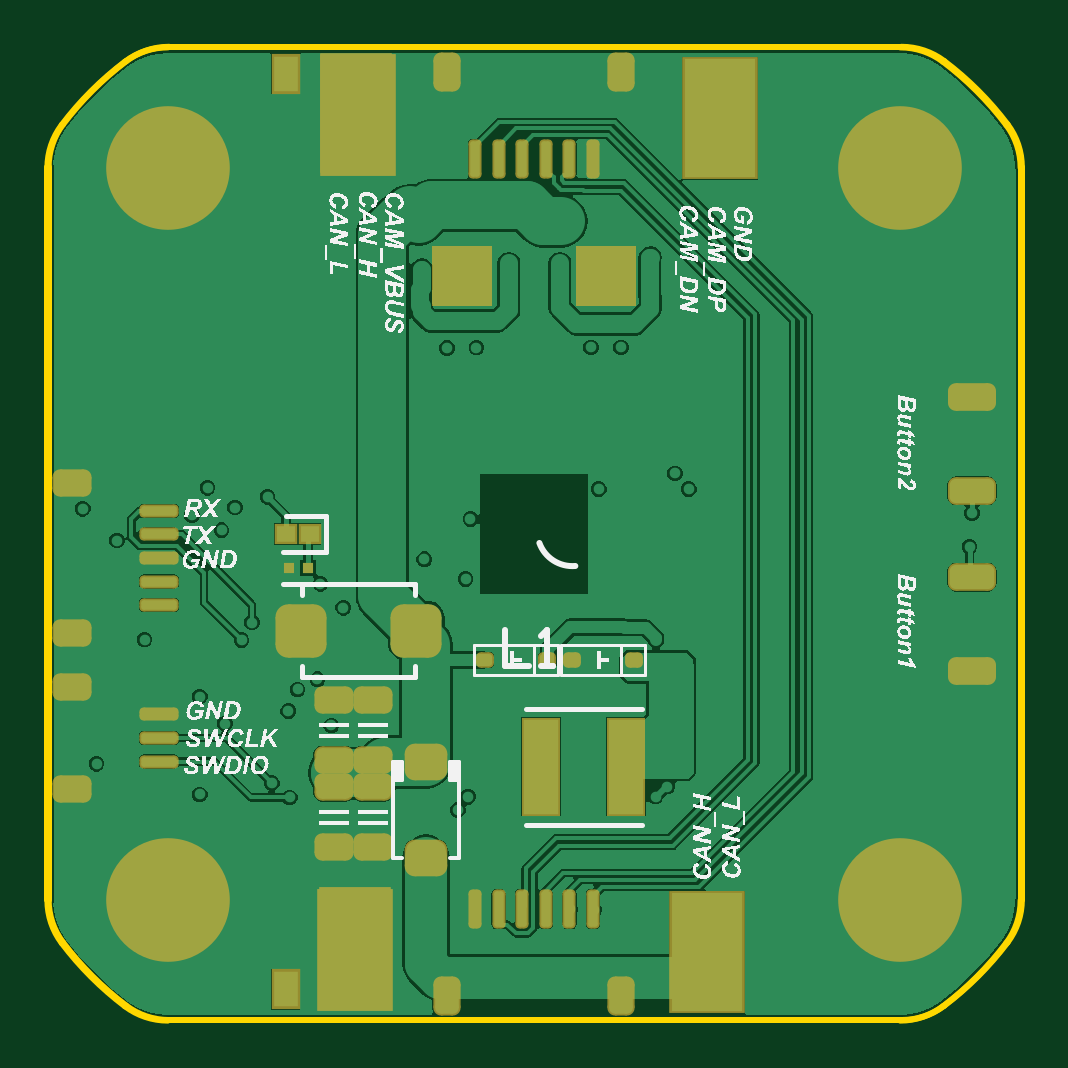
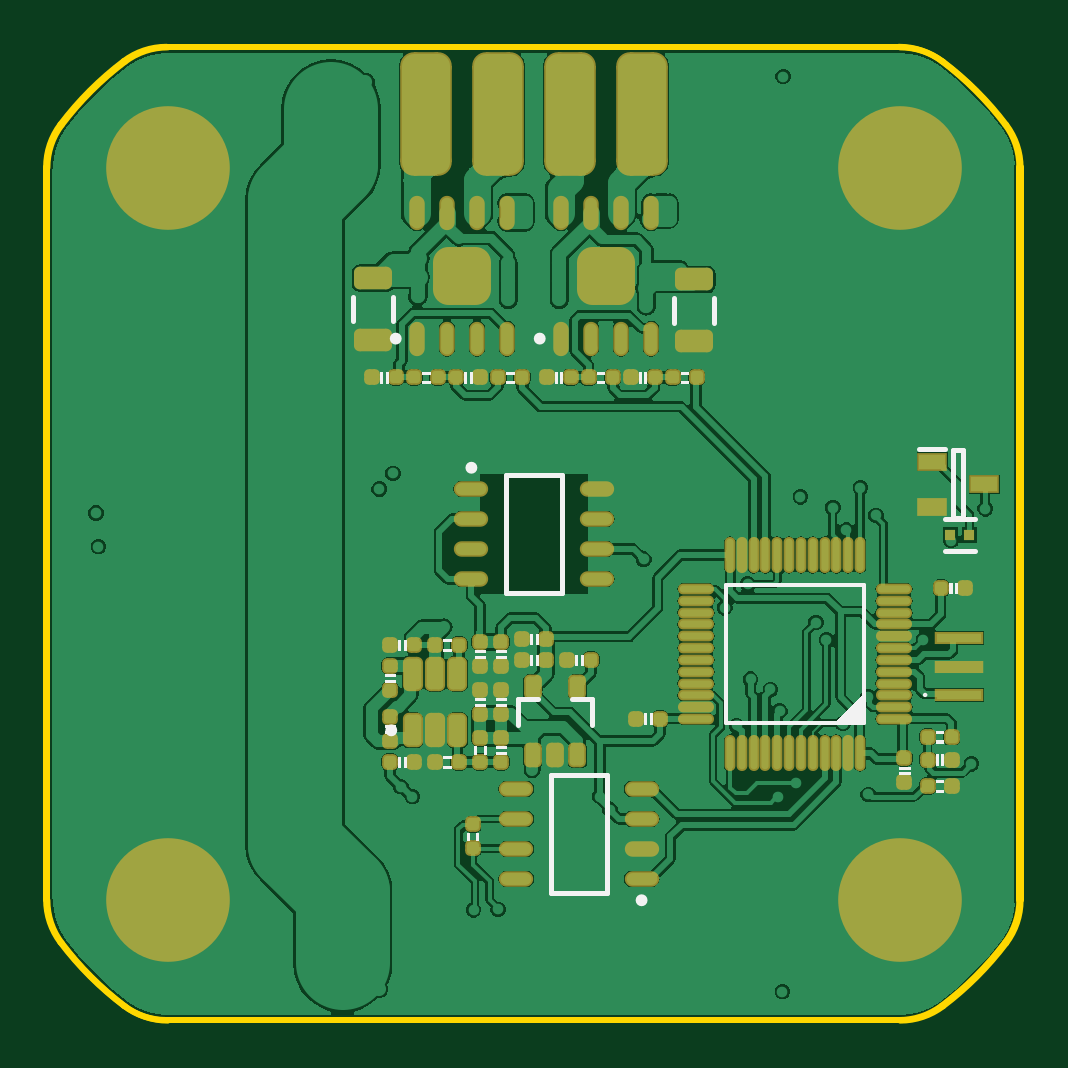
Circuit board: 10 layer files. Board 41.2 x 41.2 mm.
- bottom_copper: Motor-42.GBL (91863 bytes)
- bottom_silk: Motor-42.GBO (12727 bytes)
- paste: Motor-42.GBP (6367 bytes)
- bottom_mask: Motor-42.GBS (6502 bytes)
- outline: Motor-42.GKO (1165 bytes)
- outline: Motor-42.GM1 (1165 bytes)
- top_copper: Motor-42.GTL (42722 bytes)
- top_silk: Motor-42.GTO (137644 bytes)
- paste: Motor-42.GTP (5117 bytes)
- top_mask: Motor-42.GTS (5570 bytes)

=== bottom_copper: Motor-42.GBL (91863 bytes, source omitted) ===
=== bottom_silk: Motor-42.GBO (12727 bytes, source omitted) ===
=== paste: Motor-42.GBP (6367 bytes, source withheld) ===
=== bottom_mask: Motor-42.GBS (6502 bytes, source withheld) ===
=== outline: Motor-42.GKO ===
G04*
G04 #@! TF.GenerationSoftware,Altium Limited,Altium Designer,23.8.1 (32)*
G04*
G04 Layer_Color=16711935*
%FSLAX44Y44*%
%MOMM*%
G71*
G04*
G04 #@! TF.SameCoordinates,63047707-2AD3-47D3-9D9A-8CE44674FD2A*
G04*
G04*
G04 #@! TF.FilePolarity,Positive*
G04*
G01*
G75*
%ADD10C,0.2540*%
D10*
X199925Y-173157D02*
G03*
X206000Y-155058I-23925J18099D01*
G01*
X-173157Y-199925D02*
G03*
X-155058Y-206000I18099J23925D01*
G01*
X173157Y199925D02*
G03*
X155058Y206000I-18099J-23925D01*
G01*
X-199925Y173157D02*
G03*
X-206000Y155058I23925J-18099D01*
G01*
X155058Y-206000D02*
G03*
X173157Y-199925I0J30000D01*
G01*
X206000Y155058D02*
G03*
X199925Y173157I-30000J0D01*
G01*
X-206000Y-155058D02*
G03*
X-199925Y-173157I30000J0D01*
G01*
X-155058Y206000D02*
G03*
X-173157Y199925I0J-30000D01*
G01*
X173157Y-199925D02*
G03*
X199925Y-173157I-83157J109925D01*
G01*
X199925Y173157D02*
G03*
X173157Y199925I-109925J-83157D01*
G01*
X-199925Y-173157D02*
G03*
X-173157Y-199925I109925J83157D01*
G01*
X-173157Y199925D02*
G03*
X-199925Y173157I83157J-109925D01*
G01*
X-155058Y206000D02*
X155058D01*
X206030Y-154810D02*
Y155306D01*
X-154520Y-205752D02*
X155595D01*
X-205970Y-154810D02*
Y155306D01*
M02*

=== outline: Motor-42.GM1 ===
G04*
G04 #@! TF.GenerationSoftware,Altium Limited,Altium Designer,23.8.1 (32)*
G04*
G04 Layer_Color=16711935*
%FSLAX44Y44*%
%MOMM*%
G71*
G04*
G04 #@! TF.SameCoordinates,63047707-2AD3-47D3-9D9A-8CE44674FD2A*
G04*
G04*
G04 #@! TF.FilePolarity,Positive*
G04*
G01*
G75*
%ADD10C,0.2540*%
D10*
X-172619Y-199678D02*
G03*
X-154520Y-205752I18099J23925D01*
G01*
X173694Y200173D02*
G03*
X155595Y206248I-18099J-23925D01*
G01*
X200463Y173405D02*
G03*
X173695Y200173I-109925J-83157D01*
G01*
X-199388Y-172909D02*
G03*
X-172619Y-199678I109925J83157D01*
G01*
X-205462Y-154810D02*
G03*
X-199388Y-172909I30000J0D01*
G01*
X206538Y155306D02*
G03*
X200463Y173405I-30000J0D01*
G01*
X200463Y-172909D02*
G03*
X206538Y-154810I-23925J18099D01*
G01*
X-199388Y173405D02*
G03*
X-205462Y155306I23925J-18099D01*
G01*
X173694Y-199678D02*
G03*
X200463Y-172909I-83157J109925D01*
G01*
X-172619Y200173D02*
G03*
X-199388Y173405I83157J-109925D01*
G01*
X155595Y-205752D02*
G03*
X173694Y-199678I0J30000D01*
G01*
X-154520Y206248D02*
G03*
X-172619Y200173I0J-30000D01*
G01*
X-154520Y206248D02*
X155595D01*
X-205462Y-154810D02*
Y155306D01*
X-154520Y-205752D02*
X155595D01*
X206538Y-154810D02*
Y155306D01*
M02*

=== top_copper: Motor-42.GTL (42722 bytes, source omitted) ===
=== top_silk: Motor-42.GTO (137644 bytes, source omitted) ===
=== paste: Motor-42.GTP (5117 bytes, source withheld) ===
=== top_mask: Motor-42.GTS (5570 bytes, source withheld) ===
